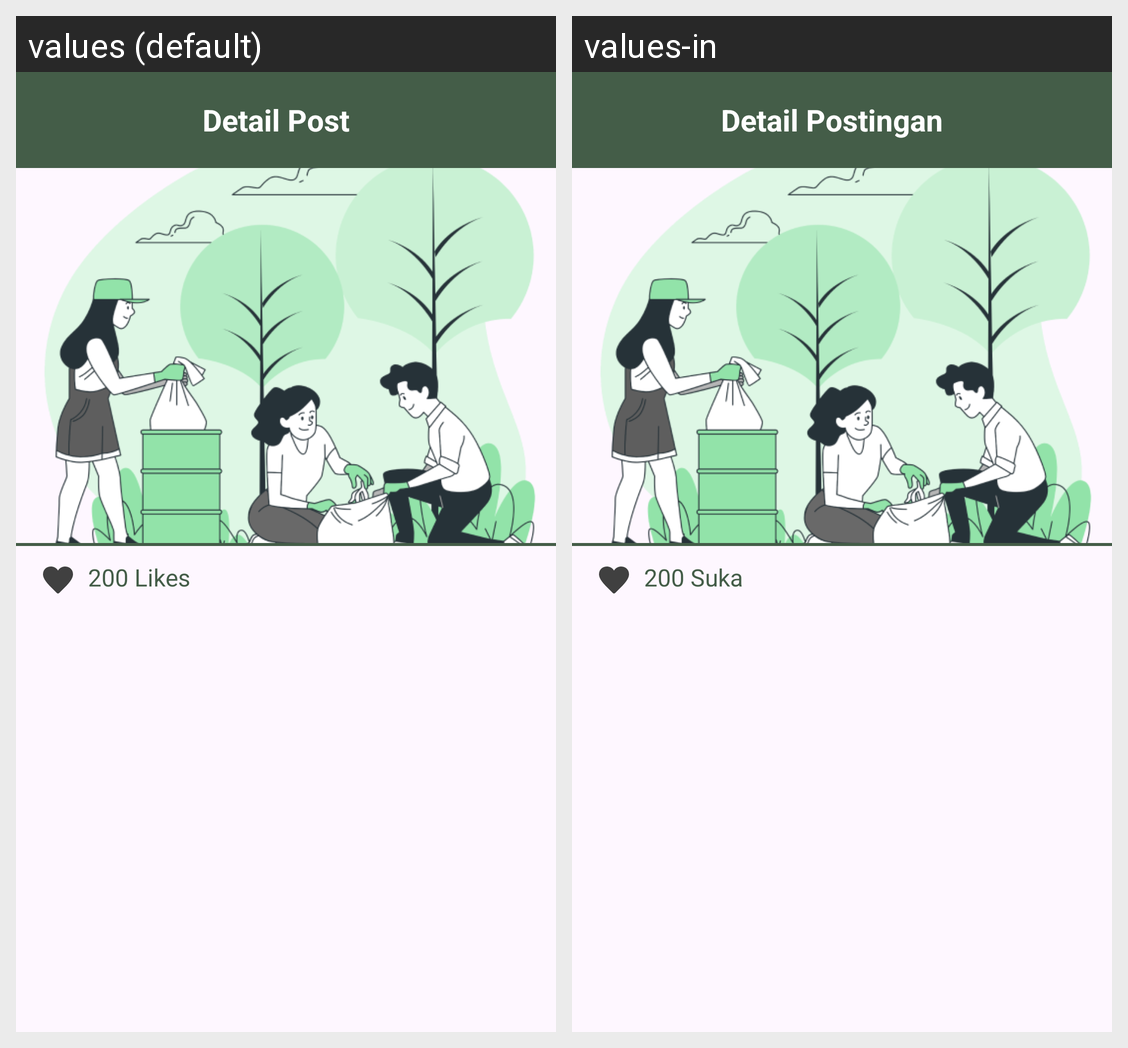

The Android screen above is rendered under two locales of the same app. Produce the string resources it draws, with the default and per-locale values.
Android screen res/layout/activity_detail_post.xml rendered under 2 locales, left to right: values (default), values-in. Device: Nexus 5 (rendered at 1080×1920; each locale shown at half size, 540×960, under a caption strip naming it); theme Theme.Trashify.
Strings drawn on this screen, with the default value and each locale's value (text and hints the layout hard-codes, and strings that could not be matched under every locale, appear in the picture but are not listed):

title_detail_post
  values: Detail Post
  values-in: Detail Postingan

likes
  values: 200 Likes
  values-in: 200 Suka
